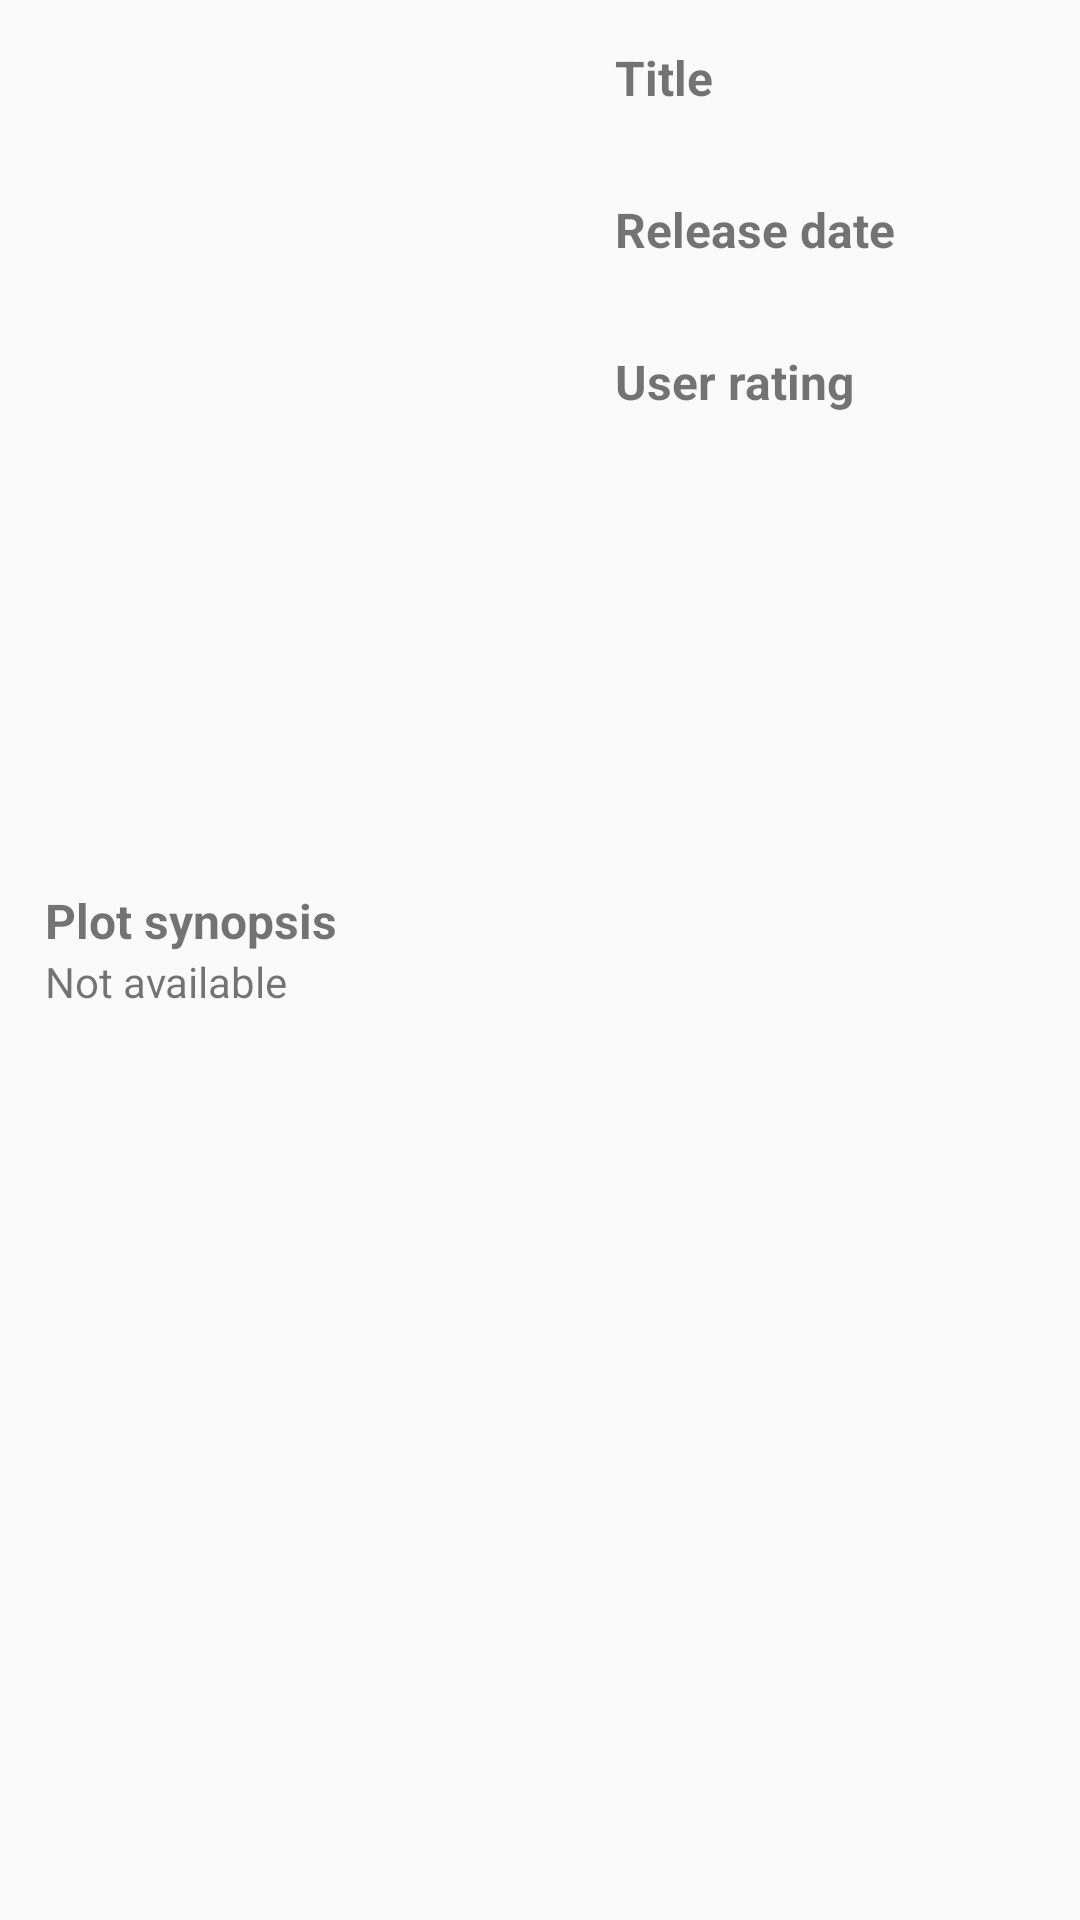

The Android layout XML behind this screen, and the referenced resources:
<!-- AndroidManifest.xml: application theme AppTheme -->
<!-- res/layout/details_fragment.xml -->
<?xml version="1.0" encoding="utf-8"?>
<ScrollView xmlns:android="http://schemas.android.com/apk/res/android"
    xmlns:tools="http://schemas.android.com/tools"
    android:layout_width="match_parent"
    android:layout_height="match_parent"
    tools:context="com.example.alessandro.popularMovies1.FragmentDetails">

    <RelativeLayout
        style="@style/details_fragment_layout"
        android:layout_width="match_parent"
        android:layout_height="wrap_content">

        <ImageView
            android:id="@+id/poster"
            style="@style/image_details_fragment"
            android:contentDescription="@string/movie_poster_content_description" />

        <LinearLayout
            android:id="@+id/movie_info"
            style="@style/details_linear_layout">

            <TextView
                android:id="@+id/title_header"
                style="@style/details_fragment_title_header"
                android:text="@string/header_title" />

            <TextView
                android:id="@+id/title_content"
                style="@style/details_fragment_title_content" />

            <TextView
                android:id="@+id/release_date_header"
                style="@style/details_fragment_release_date_header"
                android:text="@string/header_release_date" />

            <TextView
                android:id="@+id/release_date_content"
                style="@style/details_fragment_release_date_content" />

            <TextView
                android:id="@+id/vote_average_header"
                style="@style/details_fragment_vote_average_header"
                android:text="@string/header_vote_average" />

            <TextView
                android:id="@+id/vote_average_content"
                style="@style/details_fragment_vote_average_content" />
        </LinearLayout>

        <TextView
            android:id="@+id/overview_header"
            style="@style/details_fragment_overview_header"
            android:text="@string/header_overview" />

        <TextView
            android:id="@+id/overview_content"
            style="@style/details_fragment_overview_content" />
    </RelativeLayout>
</ScrollView>
<!-- resources referenced by this layout -->
<resources>
  <string name="header_overview">Plot synopsis</string>
  <string name="header_release_date">Release date</string>
  <string name="header_title">Title</string>
  <string name="header_vote_average">User rating</string>
  <string name="movie_poster_content_description">Movie Poster</string>
  <style name="details_fragment_release_date_content">
          <item name="android:layout_width">wrap_content</item>
          <item name="android:layout_height">wrap_content</item>
          <item name="android:layout_marginBottom">@dimen/movie_info_contents_margin_bottom</item>
          <item name="android:textSize">@dimen/text_size_body</item>
      </style>
  <style name="details_fragment_release_date_header">
          <item name="android:layout_width">wrap_content</item>
          <item name="android:layout_height">wrap_content</item>
          <item name="android:textSize">@dimen/text_size_subheading</item>
          <item name="android:textStyle">bold</item>
      </style>
  <style name="details_fragment_title_content">
          <item name="android:layout_width">wrap_content</item>
          <item name="android:layout_height">wrap_content</item>
          <item name="android:layout_marginBottom">@dimen/movie_info_contents_margin_bottom</item>
          <item name="android:textSize">@dimen/text_size_body</item>
      </style>
  <style name="details_fragment_title_header">
          <item name="android:layout_width">wrap_content</item>
          <item name="android:layout_height">wrap_content</item>
          <item name="android:textSize">@dimen/text_size_subheading</item>
          <item name="android:textStyle">bold</item>
      </style>
  <style name="details_fragment_vote_average_content">
          <item name="android:layout_width">wrap_content</item>
          <item name="android:layout_height">wrap_content</item>
          <item name="android:layout_marginBottom">@dimen/movie_info_contents_margin_bottom</item>
          <item name="android:textSize">@dimen/text_size_body</item>
      </style>
  <style name="details_fragment_vote_average_header">
          <item name="android:layout_width">wrap_content</item>
          <item name="android:layout_height">wrap_content</item>
          <item name="android:textSize">@dimen/text_size_subheading</item>
          <item name="android:textStyle">bold</item>
      </style>
  <style name="details_linear_layout">
          <item name="android:layout_width">wrap_content</item>
          <item name="android:layout_height">wrap_content</item>
          <item name="android:layout_marginStart">@dimen/movie_info_margin_left</item>
          <item name="android:layout_toEndOf">@id/poster</item>
          <item name="android:orientation">vertical</item>
      </style>
  <style name="image_details_fragment">
          <item name="android:layout_width">@dimen/poster_width</item>
          <item name="android:layout_height">@dimen/poster_height</item>
          <item name="android:layout_alignParentStart">true</item>
          <item name="android:scaleType">fitStart</item>
      </style>
  <dimen name="details_relative_margin_right">15dp</dimen>
  <dimen name="details_relative_margin_left">15dp</dimen>
  <dimen name="details_relative_padding_bottom">15dp</dimen>
  <dimen name="details_relative_padding_top">15dp</dimen>
  <string name="overview_not_available">Not available</string>
  <dimen name="text_size_body">14sp</dimen>
  <dimen name="movie_info_overview_header_margin_top">25dp</dimen>
  <dimen name="text_size_subheading">16sp</dimen>
  <dimen name="movie_info_contents_margin_bottom">10dp</dimen>
  <dimen name="movie_info_margin_left">15dp</dimen>
  <dimen name="poster_width">175dp</dimen>
  <dimen name="poster_height">256dp</dimen>
  <color name="colorPrimary">#00e676</color>
  <color name="colorPrimaryDark">#00b248</color>
  <color name="colorAccent">#003d00</color>
  <color name="colorText">#000</color>
  <style name="MenuOverFlow" parent="Widget.AppCompat.ActionButton.Overflow">
          <item name="android:src">@drawable/dots_vertical</item>
      </style>
</resources>
